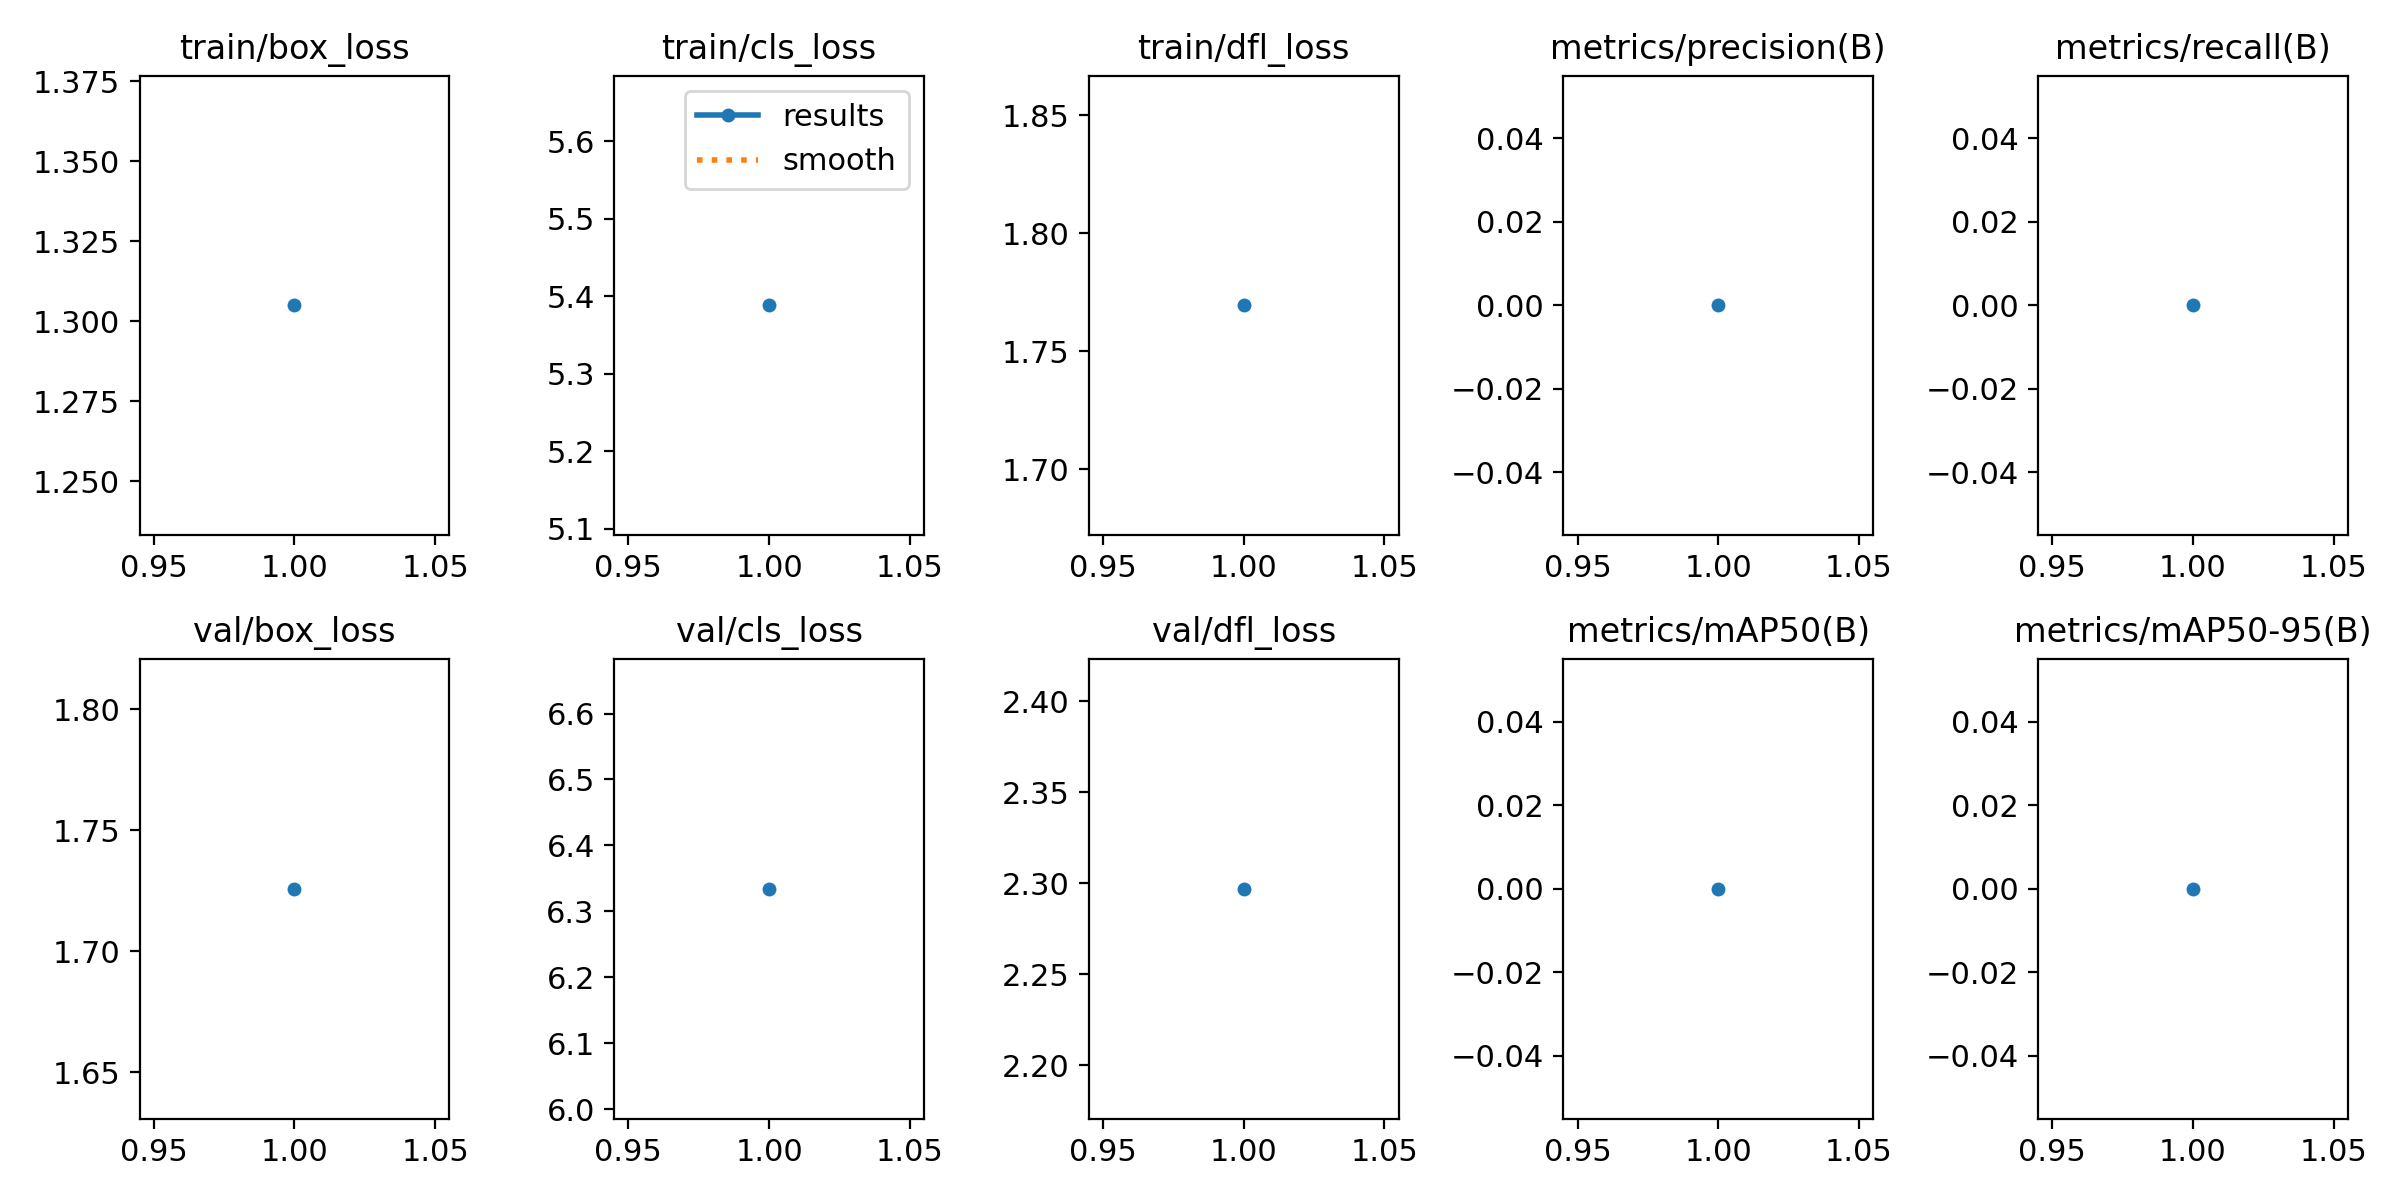

Data behind this chart, as committed beside it:
epoch, train/box_loss, train/cls_loss, train/dfl_loss, metrics/precision(B), metrics/recall(B), metrics/mAP50(B), metrics/mAP50-95(B), val/box_loss, val/cls_loss, val/dfl_loss, lr/pg0, lr/pg1, lr/pg2
1, 1.305, 5.388, 1.769, 0, 0, 0, 0, 1.726, 6.334, 2.297, 1e-05, 1e-05, 1e-05
